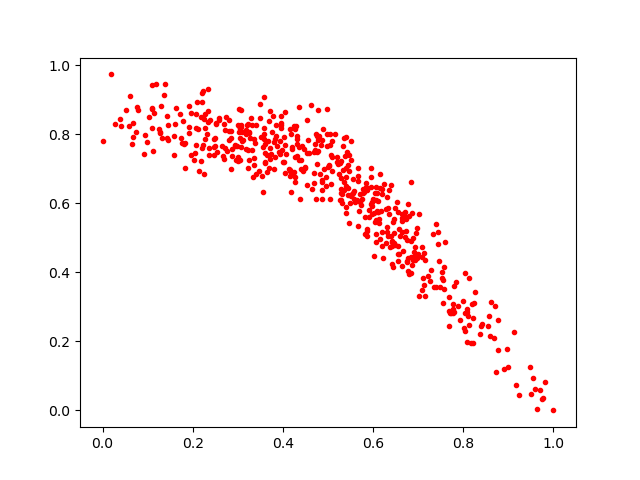

Values plotted in this chart, from the file beside it:
0.8381599, 0.22085685
0.2941, 0.766
0.4317, 0.737
0.7767, 0.3071
0.3109, 0.7841
0.3503, 0.8876
0.5287, 0.7233
0.4353, 0.8791
0.5867, 0.6407
0.4056, 0.864
0.6791, 0.5634
0.3028, 0.8064
0.3469, 0.6943
0.7485, 0.3566
0.6751, 0.4321
0.2498, 0.7879
0.4214, 0.6884
0.3689, 0.8372
0.6423, 0.489
0.01858, 0.9735
0.1113, 0.7511
0.2801, 0.8109
0.7558, 0.312
0.5296, 0.6414
0.1585, 0.7964
0.3681, 0.7035
0.218, 0.7235
0.2308, 0.8021
0.9595, 0.0631
0.3174, 0.7585
0.2471, 0.7402
0.06743, 0.7933
0.4766, 0.7947
0.2242, 0.8448
0.1461, 0.8266
0.4013, 0.7927
0.04056, 0.8239
0.1813, 0.7722
0.5673, 0.6787
0.3232, 0.7027
0.2802, 0.8401
0.6472, 0.4852
0.3707, 0.7287
0.2341, 0.9325
0.7784, 0.2858
0.1788, 0.8398
0.6143, 0.6856
0.6208, 0.6276
0.2365, 0.741
0.5647, 0.6105
0.4729, 0.6138
0.4237, 0.8249
0.9239, 0.04444
0.5673, 0.7025
0.2369, 0.759
0.5215, 0.7146
0.2692, 0.7271
0.06786, 0.8328
0.4985, 0.7671
0.4652, 0.6424
0.4872, 0.6395
... 465 more rows
